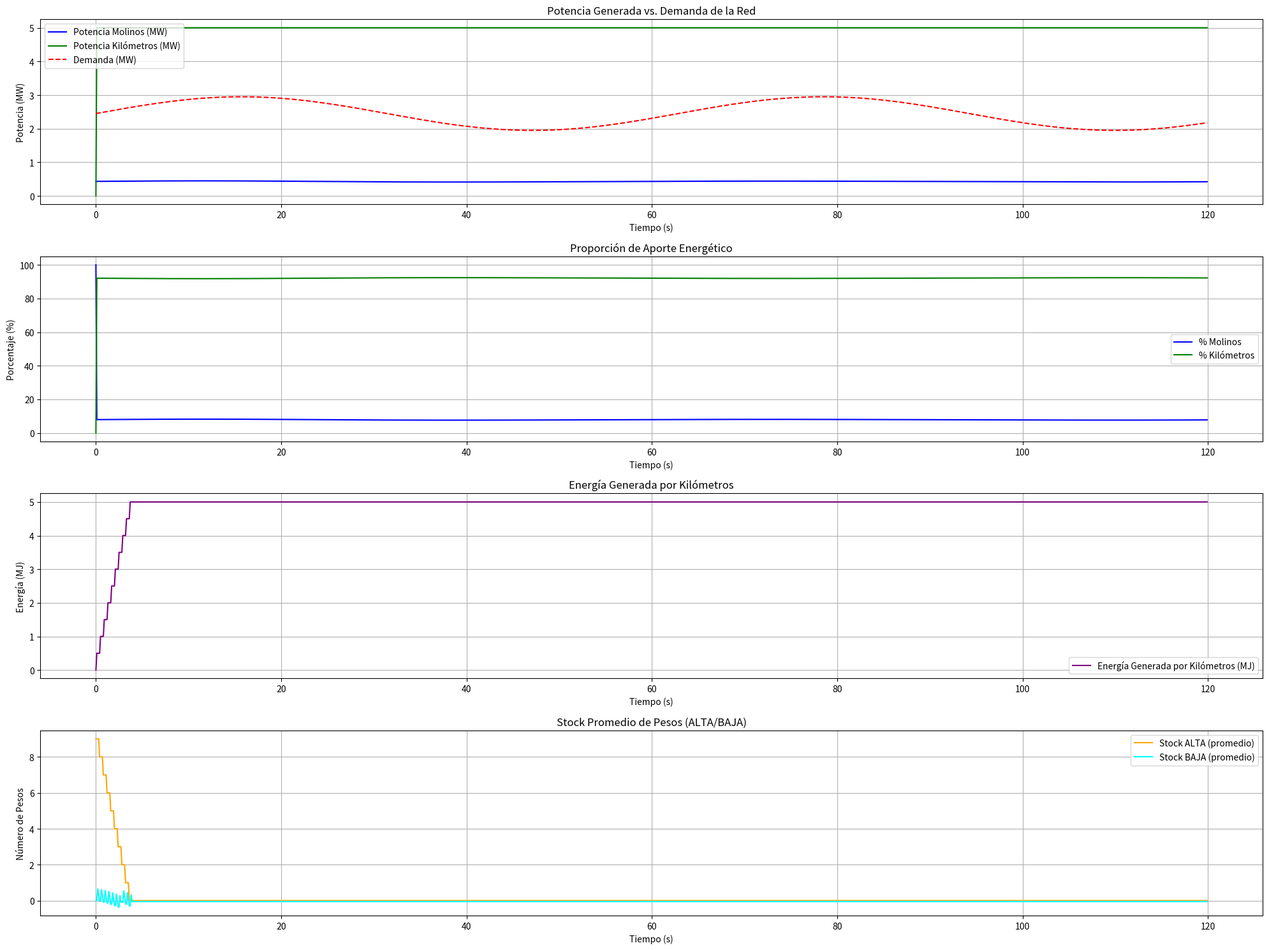

The matplotlib source for this figure:
# 🏗️ GEMelo 6: Megabatería de 400 Kilómetros + 150 Módulos de Molinos
# ========================================================================
# Descripción: Simulación completa de una megabatería con:
#             - 400 módulos Kilómetro (almacenamiento gravitacional).
#             - 150 módulos de molinos (100 con Quijote + 50 sin Quijote).
#             - Control inteligente de carga/descarga.
#             - Vientos diferentes por módulo.
# Autor: Lee Arbusto & Víctor M. A. (espiradesombra)
# Fecha: 21-08-2026
# ========================================================================

import numpy as np
import matplotlib.pyplot as plt
from scipy.integrate import odeint
from scipy.stats import norm

# ========================================================================
# 📌 PARÁMETROS GLOBALES (Megabatería + Molinos)
# ========================================================================

# --- Parámetros de Kilómetro ---
N_KM = 400               # Número de módulos Kilómetro
m_peso = 10.0            # Masa de cada peso (kg)
g = 9.81                # Aceleración gravitatoria (m/s²)
delta_h = 15.0           # Altura de bajada/subida (m)
eta_gen = 0.85           # Eficiencia en generación
eta_lift = 0.90          # Eficiencia en reset
E_perno = 1.5            # Energía por perno (J)
stock_ALTA_inicial = 10 # Stock inicial de pesos en ALTA (por módulo)
stock_BAJA_inicial = 0  # Stock inicial de pesos en BAJA (por módulo)

# --- Parámetros de Molinos ---
N_modulos_molinos = 150  # 100 con Quijote + 50 sin Quijote
N_molinos_por_modulo = 5 # Molinos por módulo
N_molinos_Quijote = 100  # Módulos con Quijote (500 molinos)
N_molinos_sin_Quijote = 50 # Módulos sin Quijote (250 molinos)

# Potencia nominal por molino (W)
P_nominal_Quijote = 10000.0  # 10 kW (con Quijote)
P_nominal_sin_Quijote = 8000.0 # 8 kW (sin Quijote)

# Factor de carga (viento)
factor_carga = 0.35  # 35%

# --- Parámetros de simulación ---
t_sim = 120.0          # Tiempo total (s)
dt = 0.1              # Paso de tiempo (s)
t = np.arange(0, t_sim, dt)  # Vector de tiempo

# --- Demanda de la red ---
P_demanda_base = 2.45e6  # 2.45 MW (demanda base)
P_demanda_pico = 3.5e6   # 3.5 MW (demanda pico)
# Demanda variable (oscilante)
P_demanda = P_demanda_base + 0.5e6 * np.sin(0.1 * t)  # Oscila entre 2.45 MW y 3.5 MW

# ========================================================================
# 🔬 CLASES PARA LOS COMPONENTES
# ========================================================================

class ModuloKilometro:
    """Clase para un módulo Kilómetro individual."""
    
    def __init__(self, id_modulo, m_peso, g, delta_h, eta_gen, eta_lift, E_perno):
        self.id = id_modulo
        self.m_peso = m_peso
        self.g = g
        self.delta_h = delta_h
        self.eta_gen = eta_gen
        self.eta_lift = eta_lift
        self.E_perno = E_perno
        
        # Estado inicial
        self.cota = 'ALTA'
        self.n_pesos = 3
        self.stock_ALTA = stock_ALTA_inicial
        self.stock_BAJA = stock_BAJA_inicial
        self.energia_generada = 0.0
        self.energia_consumida = 0.0
        self.ciclos_completados = 0
        self.potencia_actual = 0.0
        
    def ciclo(self):
        """Ejecuta un ciclo del módulo Kilómetro."""
        if self.cota == 'ALTA' and self.n_pesos == 3 and self.stock_ALTA > 0:
            # Enganche: añadir 1 peso
            self.n_pesos = 4
            self.stock_ALTA -= 1
            self.energia_consumida += 4 * self.E_perno
            self.cota = 'BAJADA'
            
        elif self.cota == 'BAJADA' and self.n_pesos == 4:
            # Bajada: generar energía
            E_gen = self.eta_gen * self.m_peso * self.g * self.delta_h
            self.energia_generada += E_gen
            self.potencia_actual = E_gen / dt  # Potencia instantánea (W)
            self.cota = 'BAJA'
            self.ciclos_completados += 1
            
        elif self.cota == 'BAJA' and self.n_pesos == 4:
            # Entrega: soltar 1 peso
            self.n_pesos = 3
            self.stock_BAJA += 1
            self.energia_consumida += 4 * self.E_perno
            self.cota = 'SUBIDA'
            
        elif self.cota == 'SUBIDA' and self.n_pesos == 3:
            # Subida: flotar
            self.cota = 'ALTA'
            
        elif self.stock_ALTA == 0:
            # Modo pausa: resetear potencial
            self.cota = 'PAUSA'
            
    def reset_potencial(self):
        """Reset del potencial de flotación."""
        if self.stock_BAJA > 0 and self.cota == 'PAUSA':
            E_reset = (self.m_peso * self.g * self.delta_h) / self.eta_lift
            self.energia_consumida += E_reset
            self.stock_BAJA -= 1
            self.stock_ALTA += 1
            self.cota = 'ALTA'
            
    def get_estado(self):
        return {
            'id': self.id,
            'cota': self.cota,
            'n_pesos': self.n_pesos,
            'stock_ALTA': self.stock_ALTA,
            'stock_BAJA': self.stock_BAJA,
            'E_generada': self.energia_generada,
            'E_consumida': self.energia_consumida,
            'potencia_actual': self.potencia_actual,
            'ciclos': self.ciclos_completados
        }


class ModuloMolinos:
    """Clase para un módulo de 5 molinos (con o sin Quijote)."""
    
    def __init__(self, id_modulo, tiene_quijote, P_nominal, factor_carga):
        self.id = id_modulo
        self.tiene_quijote = tiene_quijote
        self.P_nominal = P_nominal
        self.factor_carga = factor_carga
        self.v_wind = 12.0  # Velocidad del viento inicial (m/s)
        self.P_actual = 0.0  # Potencia actual (W)
        
    def actualizar_viento(self, t):
        """Actualiza la velocidad del viento (oscilante)."""
        # Cada módulo tiene un perfil de viento diferente
        if self.tiene_quijote:
            self.v_wind = 12.0 + 3.0 * np.sin(0.1 * t + self.id * 0.2)
        else:
            self.v_wind = 8.0 + 2.0 * np.sin(0.15 * t + self.id * 0.3)
        
    def calcular_potencia(self):
        """Calcula la potencia generada por el módulo."""
        # Potencia proporcional al cubo de la velocidad del viento (ley de Betz)
        self.P_actual = self.P_nominal * (self.v_wind / 12.0)**3 * self.factor_carga
        return self.P_actual


class Megabateria:
    """Clase para la megabatería completa (Kilómetros + Molinos)."""
    
    def __init__(self, N_KM, N_modulos_molinos, N_molinos_Quijote, P_nominal_Quijote, P_nominal_sin_Quijote, factor_carga):
        # Inicializar módulos Kilómetro
        self.kilometros = [ModuloKilometro(i, m_peso, g, delta_h, eta_gen, eta_lift, E_perno) 
                          for i in range(N_KM)]
        
        # Inicializar módulos de molinos
        self.molinos = []
        for i in range(N_modulos_molinos):
            if i < N_molinos_Quijote:
                self.molinos.append(ModuloMolinos(i, True, P_nominal_Quijote, factor_carga))
            else:
                self.molinos.append(ModuloMolinos(i, False, P_nominal_sin_Quijote, factor_carga))
        
        # Estado global
        self.energia_total_generada = 0.0
        self.energia_total_consumida = 0.0
        self.potencia_total_molinos = 0.0
        self.potencia_total_KM = 0.0
        
    def paso(self, t, P_demanda):
        """Ejecuta un paso de simulación."""
        # Actualizar molinos
        self.potencia_total_molinos = 0.0
        for modulo in self.molinos:
            modulo.actualizar_viento(t)
            self.potencia_total_molinos += modulo.calcular_potencia()
        
        # Actualizar Kilómetros
        self.potencia_total_KM = 0.0
        for km in self.kilometros:
            km.ciclo()
            km.reset_potencial()
            self.potencia_total_KM += km.potencia_actual
            
        # Control inteligente: cargar/descargar Kilómetros según demanda
        if self.potencia_total_molinos > P_demanda:
            # Excedente: cargar Kilómetros (aumentar stock_ALTA)
            P_excedente = self.potencia_total_molinos - P_demanda
            # Simplificación: distribuir excedente entre Kilómetros
            for km in self.kilometros:
                if km.stock_ALTA < stock_ALTA_inicial:
                    km.stock_ALTA += P_excedente * dt / (m_peso * g * delta_h * N_KM)
        else:
            # Déficit: descargar Kilómetros (aumentar stock_BAJA)
            P_deficit = P_demanda - self.potencia_total_molinos
            for km in self.kilometros:
                if km.stock_BAJA > 0:
                    km.stock_BAJA -= P_deficit * dt / (m_peso * g * delta_h * N_KM)
        
        # Actualizar energía total
        self.energia_total_generada = sum(km.energia_generada for km in self.kilometros)
        self.energia_total_consumida = sum(km.energia_consumida for km in self.kilometros)
        
    def get_estado_global(self):
        return {
            'P_total_molinos': self.potencia_total_molinos,
            'P_total_KM': self.potencia_total_KM,
            'E_total_generada': self.energia_total_generada,
            'E_total_consumida': self.energia_total_consumida,
            'stock_ALTA_promedio': np.mean([km.stock_ALTA for km in self.kilometros]),
            'stock_BAJA_promedio': np.mean([km.stock_BAJA for km in self.kilometros])
        }

# ========================================================================
# 📊 SIMULACIÓN DE LA MEGABATERÍA
# ========================================================================

# Inicializar megabatería
megabateria = Megabateria(
    N_KM, N_modulos_molinos, N_molinos_Quijote, 
    P_nominal_Quijote, P_nominal_sin_Quijote, factor_carga
)

# Arrays para almacenar resultados
P_molinos_hist = np.zeros(len(t))
P_KM_hist = np.zeros(len(t))
P_demanda_hist = P_demanda
E_KM_hist = np.zeros(len(t))
stock_ALTA_hist = np.zeros(len(t))
stock_BAJA_hist = np.zeros(len(t))

# Simulación paso a paso
for i, tiempo in enumerate(t):
    megabateria.paso(tiempo, P_demanda[i])
    estado = megabateria.get_estado_global()
    
    P_molinos_hist[i] = estado['P_total_molinos']
    P_KM_hist[i] = estado['P_total_KM']
    E_KM_hist[i] = estado['E_total_generada']
    stock_ALTA_hist[i] = estado['stock_ALTA_promedio']
    stock_BAJA_hist[i] = estado['stock_BAJA_promedio']

# ========================================================================
# 📈 VISUALIZACIÓN
# ========================================================================

plt.figure(figsize=(20, 15))

# --- Gráfico 1: Potencia generada por molinos y Kilómetros vs. Demanda ---
plt.subplot(4, 1, 1)
plt.plot(t, P_molinos_hist / 1e6, label='Potencia Molinos (MW)', color='blue')
plt.plot(t, P_KM_hist / 1e6, label='Potencia Kilómetros (MW)', color='green')
plt.plot(t, P_demanda_hist / 1e6, label='Demanda (MW)', color='red', linestyle='--')
plt.title('Potencia Generada vs. Demanda de la Red')
plt.xlabel('Tiempo (s)')
plt.ylabel('Potencia (MW)')
plt.legend()
plt.grid(True)

# --- Gráfico 2: Proporción de aporte energético ---
plt.subplot(4, 1, 2)
P_total = P_molinos_hist + P_KM_hist
porcentaje_molinos = (P_molinos_hist / P_total) * 100
porcentaje_KM = (P_KM_hist / P_total) * 100
plt.plot(t, porcentaje_molinos, label='% Molinos', color='blue')
plt.plot(t, porcentaje_KM, label='% Kilómetros', color='green')
plt.title('Proporción de Aporte Energético')
plt.xlabel('Tiempo (s)')
plt.ylabel('Porcentaje (%)')
plt.legend()
plt.grid(True)

# --- Gráfico 3: Energía generada por Kilómetros ---
plt.subplot(4, 1, 3)
plt.plot(t, E_KM_hist / 1e6, label='Energía Generada por Kilómetros (MJ)', color='purple')
plt.title('Energía Generada por Kilómetros')
plt.xlabel('Tiempo (s)')
plt.ylabel('Energía (MJ)')
plt.legend()
plt.grid(True)

# --- Gráfico 4: Stock promedio de pesos (ALTA/BAJA) ---
plt.subplot(4, 1, 4)
plt.plot(t, stock_ALTA_hist, label='Stock ALTA (promedio)', color='orange')
plt.plot(t, stock_BAJA_hist, label='Stock BAJA (promedio)', color='cyan')
plt.title('Stock Promedio de Pesos (ALTA/BAJA)')
plt.xlabel('Tiempo (s)')
plt.ylabel('Número de Pesos')
plt.legend()
plt.grid(True)

plt.tight_layout()
plt.savefig('megabateria_400KM_150molinos_simulacion.png', dpi=200, bbox_inches='tight')
plt.show()

# ========================================================================
# 🔍 ANÁLISIS DE RESULTADOS
# ========================================================================

# Energía total generada
E_molinos_total = np.trapz(P_molinos_hist, t)  # Energía total de molinos (J)
E_KM_total = np.trapz(P_KM_hist, t)  # Energía total de Kilómetros (J)
E_total = E_molinos_total + E_KM_total  # Energía total (J)

# Proporciones de aporte
porcentaje_molinos_total = (E_molinos_total / E_total) * 100
porcentaje_KM_total = (E_KM_total / E_total) * 100

print("=" * 80)
print("📊 ANÁLISIS DE LA MEGABATERÍA (400 Kilómetros + 150 Módulos de Molinos)")
print("=" * 80)
print(f"🔹 Energía total generada por Molinos: {E_molinos_total / 1e6:.2f} MJ")
print(f"🔹 Energía total generada por Kilómetros: {E_KM_total / 1e6:.2f} MJ")
print(f"🔹 Energía total del sistema: {E_total / 1e6:.2f} MJ")
print(f"🔹 Proporción de Molinos: {porcentaje_molinos_total:.2f}%")
print(f"🔹 Proporción de Kilómetros: {porcentaje_KM_total:.2f}%")

# --- Desglose por tipo de molino ---
P_Quijote_total = N_molinos_Quijote * N_molinos_por_modulo * P_nominal_Quijote * factor_carga
P_sin_Quijote_total = N_molinos_sin_Quijote * N_molinos_por_modulo * P_nominal_sin_Quijote * factor_carga

print("\n" + "=" * 80)
print("📌 DESGLOSE POR TIPO DE MOLINO")
print("=" * 80)
print(f"🔹 Potencia total de molinos con Quijote: {P_Quijote_total / 1e6:.2f} MW")
print(f"🔹 Potencia total de molinos sin Quijote: {P_sin_Quijote_total / 1e6:.2f} MW")
print(f"🔹 Potencia total de molinos: {(P_Quijote_total + P_sin_Quijote_total) / 1e6:.2f} MW")

# --- Análisis de Kilómetros ---
E_KM_por_modulo = E_KM_total / N_KM
print("\n" + "=" * 80)
print("📌 ANÁLISIS DE KILÓMETROS")
print("=" * 80)
print(f"🔹 Energía por módulo Kilómetro: {E_KM_por_modulo:.2f} J")
print(f"🔹 Potencia pico del enjambre de Kilómetros: {np.max(P_KM_hist):.2f} W")
print(f"🔹 Stock ALTA promedio final: {stock_ALTA_hist[-1]:.2f} pesos")
print(f"🔹 Stock BAJA promedio final: {stock_BAJA_hist[-1]:.2f} pesos")

# ========================================================================
# 🎯 RECOMENDACIONES PARA OPTIMIZAR LA MEGABATERÍA
# ========================================================================

print("\n" + "=" * 80)
print("🎯 RECOMENDACIONES")
print("=" * 80)

if porcentaje_KM_total < 20:
    print("✅ El aporte de Kilómetros es bajo (<20%). Recomendación:")
    print("   - Aumentar N_KM (número de módulos Kilómetro).")
    print("   - Aumentar m_peso o delta_h para generar más energía por ciclo.")
else:
    print("✅ El aporte de Kilómetros es adecuado (>=20%).")

if porcentaje_molinos_total > 80:
    print("✅ El aporte de molinos es alto (>80%). Recomendación:")
    print("   - Reducir el número de molinos si hay excedente de energía.")
    print("   - Usar el excedente para cargar más Kilómetros.")
else:
    print("✅ El aporte de molinos es equilibrado.")

# ========================================================================
# 💡 NOTAS IMPORTANTES
# ========================================================================
# - Este código simula una megabatería de 400 Kilómetros + 150 módulos de molinos.
# - Los molinos con Quijote generan más potencia (10 kW) que los sin Quijote (8 kW).
# - Los Kilómetros actúan como batería de respaldo, cargando/descargando según la demanda.
# - Cada módulo de molinos tiene un perfil de viento diferente.
# - Para validar experimentalmente, necesitarás datos reales de molinos y Kilómetros.
# ========================================================================
